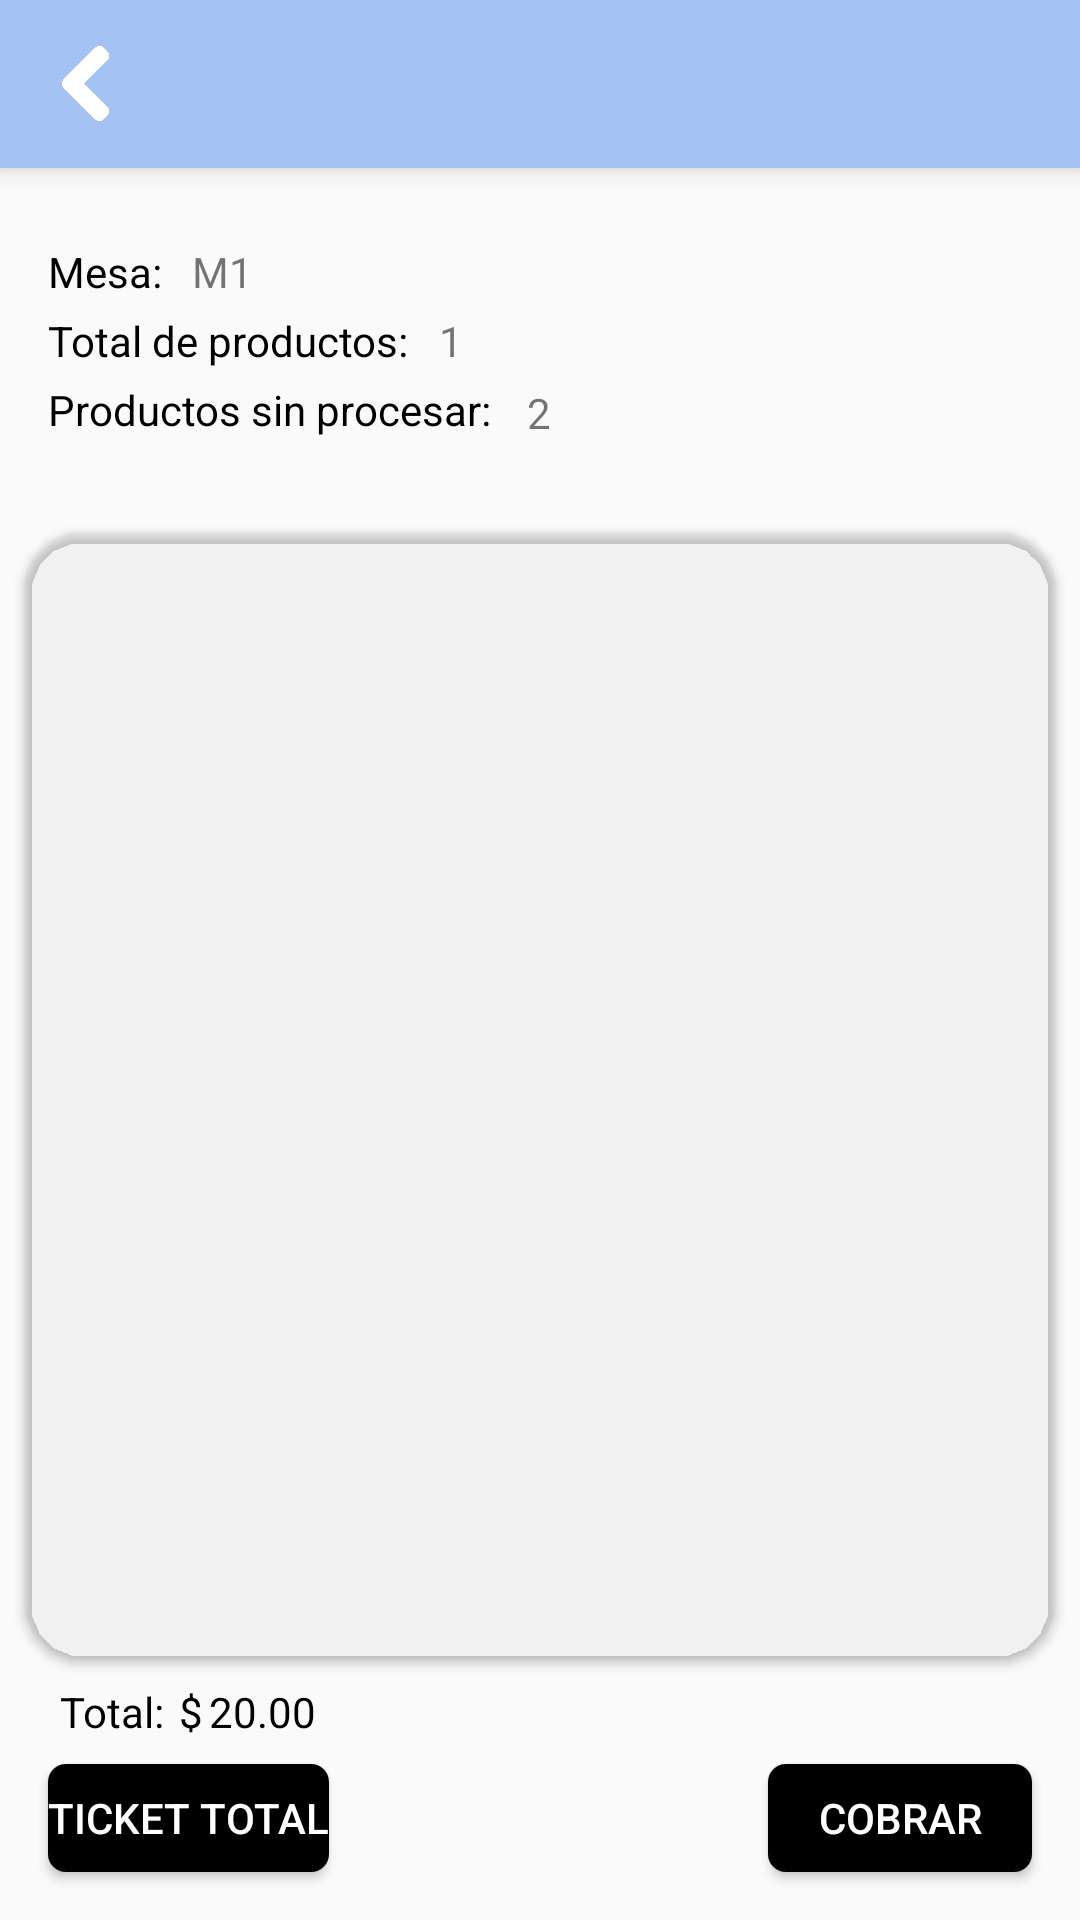

This screen was rendered from an Android layout file. Write that file and the resources it references.
<!-- AndroidManifest.xml: application theme AppTheme -->
<!-- res/layout/activity_cuenta.xml -->
<?xml version="1.0" encoding="utf-8"?>
<android.support.constraint.ConstraintLayout xmlns:android="http://schemas.android.com/apk/res/android"
    xmlns:app="http://schemas.android.com/apk/res-auto"
    xmlns:tools="http://schemas.android.com/tools"
    android:layout_width="match_parent"
    android:layout_height="match_parent"
    tools:context=".cuenta">
    <include android:id="@+id/tolbarpersonal" layout="@layout/tolbarpersonal" >

    </include>

    <android.support.v7.widget.CardView
        android:id="@+id/cardView2"
        android:layout_width="match_parent"
        android:layout_height="0dp"
        android:layout_marginBottom="8dp"
        android:layout_marginEnd="8dp"
        android:layout_marginStart="8dp"
        app:cardBackgroundColor="@color/transparent"
        app:cardCornerRadius="20dp"
        app:layout_constraintBottom_toTopOf="@+id/totaltext"
        app:layout_constraintEnd_toEndOf="parent"
        app:layout_constraintStart_toStartOf="parent">

        <android.support.v7.widget.RecyclerView
            android:id="@+id/vistacuentas"
            android:layout_width="match_parent"
            android:layout_height="366dp"
            android:layout_margin="5dp"
            app:layout_constraintEnd_toEndOf="parent"
            app:layout_constraintStart_toStartOf="parent"
            tools:layout_editor_absoluteY="66dp" />
    </android.support.v7.widget.CardView>

    <TextView
        android:id="@+id/totaltext"
        android:layout_width="wrap_content"
        android:layout_height="wrap_content"
        android:layout_marginBottom="8dp"
        android:layout_marginStart="5dp"
        android:text="$"
        android:textColor="@android:color/background_dark"
        app:layout_constraintBottom_toTopOf="@+id/print_ticket"
        app:layout_constraintStart_toEndOf="@+id/total" />

    <TextView
        android:id="@+id/totalreal"
        android:layout_width="wrap_content"
        android:layout_height="wrap_content"
        android:layout_marginBottom="8dp"
        android:layout_marginStart="2dp"
        android:text="20.00"
        android:textColor="@android:color/background_dark"
        app:layout_constraintBottom_toTopOf="@+id/print_ticket"
        app:layout_constraintStart_toEndOf="@+id/totaltext" />

    <Button
        android:id="@+id/button_cobrar"
        android:layout_width="wrap_content"
        android:layout_height="36dp"
        android:layout_marginBottom="16dp"
        android:layout_marginEnd="16dp"
        android:background="@drawable/botonprocesa"
        android:text="Cobrar"
        android:textColor="@android:color/background_light"
        app:layout_constraintBottom_toBottomOf="parent"
        app:layout_constraintEnd_toEndOf="parent" />

    <TextView
        android:id="@+id/total"
        android:layout_width="wrap_content"
        android:layout_height="wrap_content"
        android:layout_marginBottom="8dp"
        android:layout_marginStart="20dp"
        android:text="Total:"
        android:textColor="@android:color/background_dark"
        app:layout_constraintBottom_toTopOf="@+id/print_ticket"
        app:layout_constraintStart_toStartOf="parent" />

    <Button
        android:id="@+id/print_ticket"
        android:layout_width="wrap_content"
        android:layout_height="36dp"
        android:layout_marginBottom="16dp"
        android:layout_marginStart="16dp"
        android:background="@drawable/botonprocesa"
        android:text="Ticket Total"
        android:textColor="@android:color/background_light"
        app:layout_constraintBottom_toBottomOf="parent"
        app:layout_constraintStart_toStartOf="parent" />

    <TextView
        android:id="@+id/textView19"
        android:layout_width="wrap_content"
        android:layout_height="wrap_content"
        android:layout_marginStart="16dp"
        android:layout_marginTop="48dp"
        android:text="Total de productos:"
        android:textColor="@android:color/background_dark"
        app:layout_constraintStart_toStartOf="parent"
        app:layout_constraintTop_toBottomOf="@+id/tolbarpersonal" />

    <TextView
        android:id="@+id/total_prods"
        android:layout_width="wrap_content"
        android:layout_height="wrap_content"
        android:layout_marginStart="10dp"
        android:layout_marginTop="48dp"
        android:text="1"
        app:layout_constraintStart_toEndOf="@+id/textView19"
        app:layout_constraintTop_toBottomOf="@+id/tolbarpersonal" />

    <TextView
        android:id="@+id/textView24"
        android:layout_width="wrap_content"
        android:layout_height="wrap_content"
        android:layout_marginStart="16dp"
        android:layout_marginTop="4dp"
        android:text="Productos sin procesar:"
        android:textColor="@android:color/background_dark"
        app:layout_constraintStart_toStartOf="parent"
        app:layout_constraintTop_toBottomOf="@+id/textView19" />

    <TextView
        android:id="@+id/cant_prod_sin_proc"
        android:layout_width="wrap_content"
        android:layout_height="wrap_content"
        android:layout_marginStart="12dp"
        android:layout_marginTop="72dp"
        android:text="2"
        app:layout_constraintStart_toEndOf="@+id/textView24"
        app:layout_constraintTop_toBottomOf="@+id/tolbarpersonal" />

    <TextView
        android:id="@+id/textView23"
        android:layout_width="wrap_content"
        android:layout_height="wrap_content"
        android:layout_marginBottom="4dp"
        android:layout_marginStart="16dp"
        android:text="Mesa:"
        android:textColor="@android:color/background_dark"
        app:layout_constraintBottom_toTopOf="@+id/textView19"
        app:layout_constraintStart_toStartOf="parent" />

    <TextView
        android:id="@+id/mesa_nombre"
        android:layout_width="wrap_content"
        android:layout_height="wrap_content"
        android:layout_marginBottom="4dp"
        android:layout_marginStart="10dp"
        android:text="M1"
        app:layout_constraintBottom_toTopOf="@+id/textView19"
        app:layout_constraintStart_toEndOf="@+id/textView23" />

</android.support.constraint.ConstraintLayout>
<!-- res/layout/tolbarpersonal.xml (included above) -->
<?xml version="1.0" encoding="utf-8"?>
<android.support.v7.widget.Toolbar xmlns:android="http://schemas.android.com/apk/res/android"
    android:layout_width="match_parent" android:layout_height="?attr/actionBarSize"
    android:background="#a4c3f2"
    android:elevation="5dp"
    android:id="@+id/toolbarpersonal">


      <ImageButton
          android:id="@+id/botonback"
          android:layout_width="25dp"
          android:layout_height="25dp"
          android:background="@color/transparent"
          android:src="@drawable/back"
          android:scaleType="fitXY"/>
      <TextView
          android:id="@+id/titulo_toolbar"
          android:layout_width="match_parent"
          android:layout_height="match_parent"
          android:gravity="center_vertical"
          android:textAppearance="@android:style/TextAppearance.Material.Large"
          android:layout_marginLeft="40dp"
          />



</android.support.v7.widget.Toolbar>
<!-- resources referenced by this layout -->
<resources>
  <color name="transparent">#00000000 </color>
  <!-- drawable back: png bitmap (drawable, 7162 bytes) -->
  <!-- drawable botonprocesa (drawable) -->
  <?xml version="1.0" encoding="utf-8"?>
  <shape xmlns:android="http://schemas.android.com/apk/res/android" android:shape="rectangle">
  
  <solid android:color="@android:color/black"></solid>    <corners android:radius="6dp" />
  </shape>
  <style name="AppTheme" parent="Base.Theme.AppCompat.Light.DarkActionBar">
          
          <item name="windowActionBar">false</item>
          <item name="windowNoTitle">true</item>
          <item name="colorPrimary">@color/colorPrimary</item>
          <item name="colorPrimaryDark">@color/colorPrimaryDark</item>
          <item name="colorAccent">@color/colorAccent</item>
      </style>
  <color name="colorPrimary">#a4c3f2</color>
  <color name="colorPrimaryDark">#012f7a</color>
  <color name="colorAccent">#FF4081</color>
</resources>
